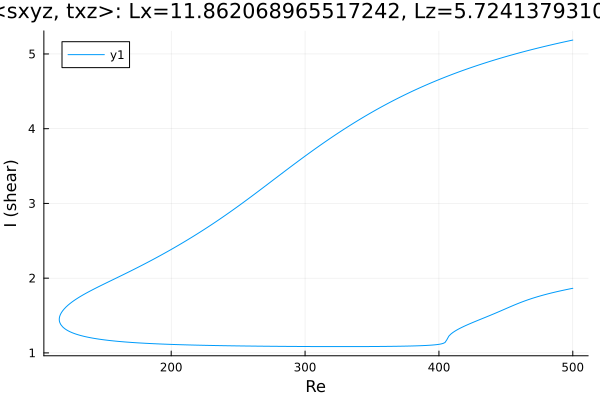

The table this chart was drawn from, first rows:
Re, shear
500.0, 5.186
499.1, 5.182
497.6, 5.177
496.2, 5.171
494.8, 5.166
493.4, 5.16
492, 5.154
490.6, 5.149
489.2, 5.143
487.7, 5.137
486.3, 5.132
484.9, 5.126
483.5, 5.12
482.1, 5.114
480.7, 5.108
479.3, 5.102
477.8, 5.096
476.4, 5.09
475, 5.083
473.6, 5.077
472.2, 5.071
470.8, 5.064
469.4, 5.058
467.9, 5.052
466.5, 5.045
465.1, 5.038
463.7, 5.032
462.3, 5.025
460.9, 5.018
459.5, 5.011
458, 5.005
456.6, 4.998
455.2, 4.991
453.8, 4.983
452.4, 4.976
451, 4.969
449.6, 4.962
448.1, 4.954
446.7, 4.947
445.3, 4.94
443.9, 4.932
442.5, 4.924
441.1, 4.917
439.7, 4.909
438.2, 4.901
436.8, 4.893
435.4, 4.885
434, 4.877
432.6, 4.869
431.2, 4.86
429.8, 4.852
428.3, 4.844
426.9, 4.835
425.5, 4.827
424.1, 4.818
422.7, 4.809
421.3, 4.8
419.9, 4.791
418.5, 4.783
417, 4.774
... 553 more rows
